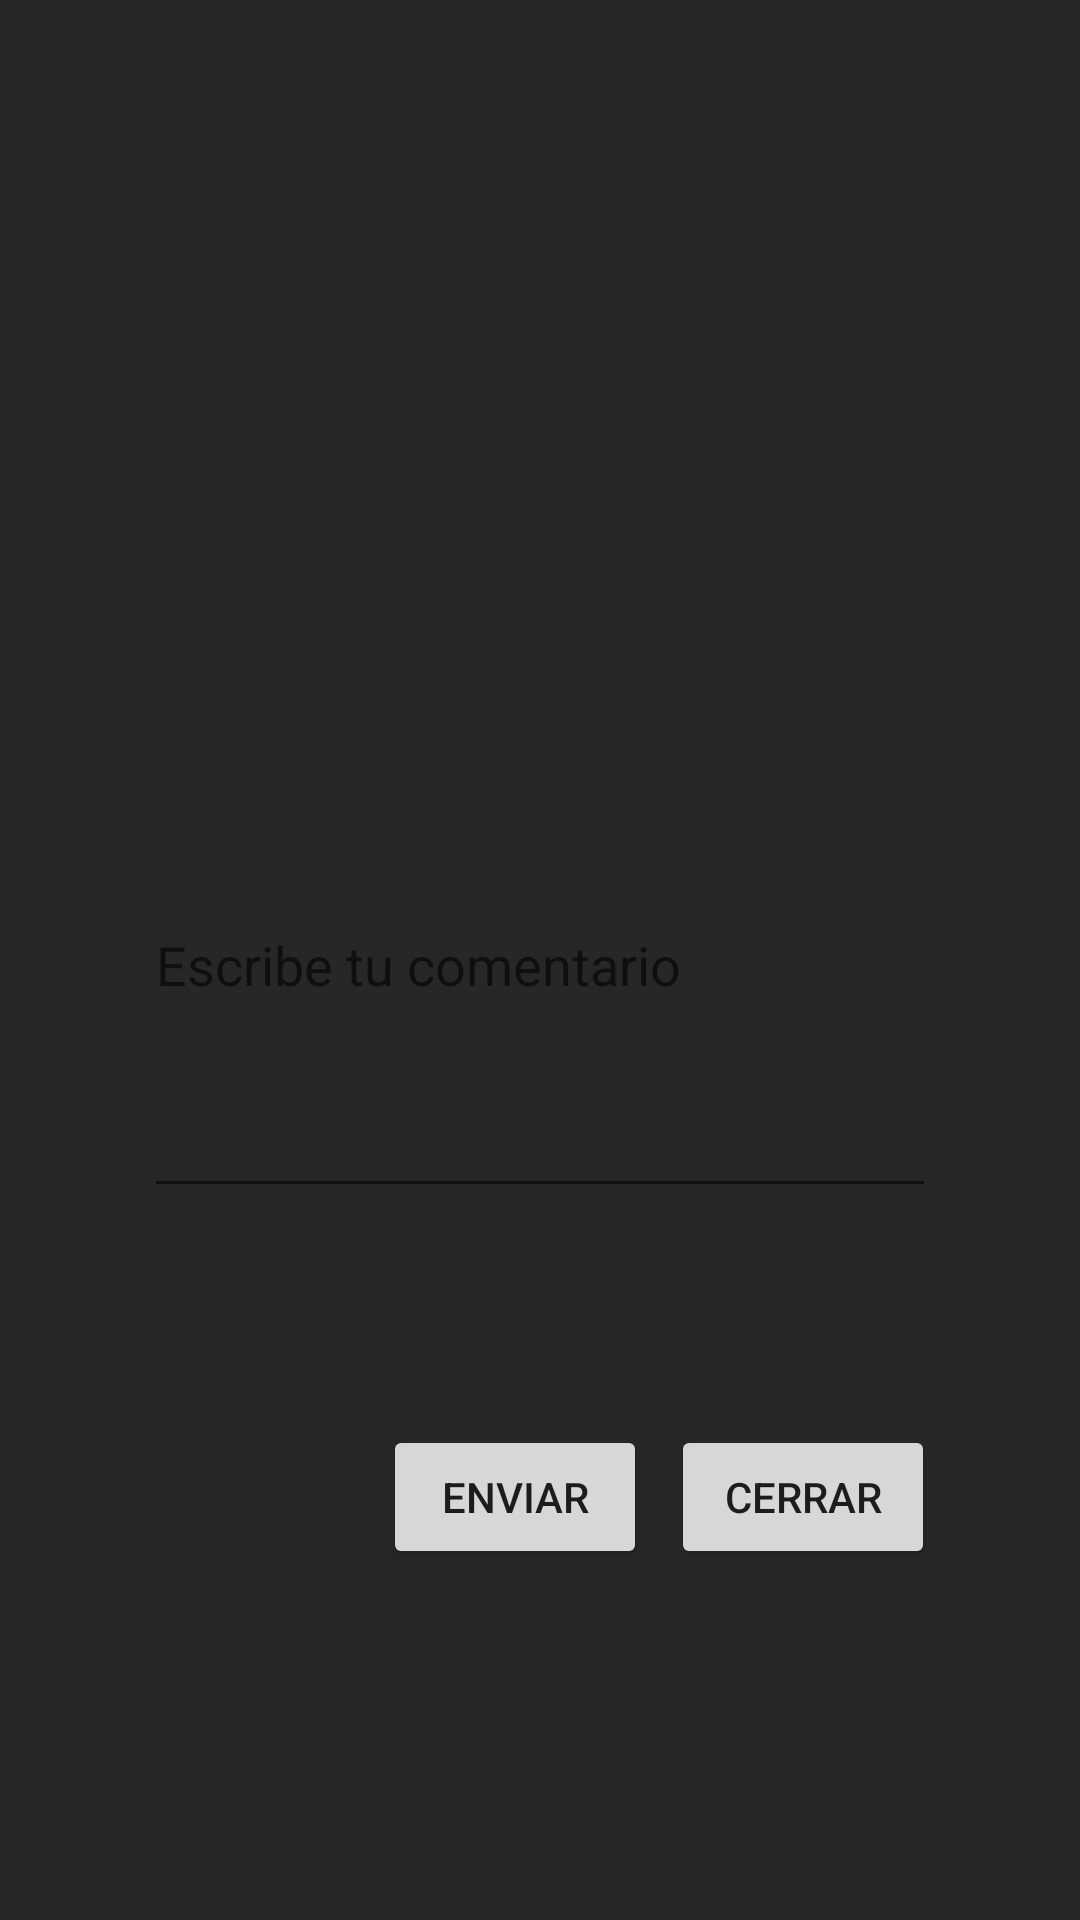

Layout XML and referenced resources for this Android screen:
<!-- AndroidManifest.xml: application theme Theme.apkMemomi -->
<!-- res/layout/dialog_comentario.xml -->
<?xml version="1.0" encoding="utf-8"?>

<androidx.constraintlayout.widget.ConstraintLayout xmlns:android="http://schemas.android.com/apk/res/android"
    xmlns:app="http://schemas.android.com/apk/res-auto"
    xmlns:tools="http://schemas.android.com/tools"
    android:layout_width="match_parent"
    android:layout_height="wrap_content"
    android:padding="16dp">

    
    <EditText
        android:id="@+id/etMensaje"
        android:layout_width="264dp"
        android:layout_height="165dp"
        android:hint="Escribe tu comentario"
        android:inputType="text"
        app:layout_constraintBottom_toBottomOf="parent"
        app:layout_constraintEnd_toEndOf="parent"
        app:layout_constraintStart_toStartOf="parent"
        app:layout_constraintTop_toTopOf="parent" />

    
    <LinearLayout
        android:id="@+id/linearLayout"
        android:layout_width="263dp"
        android:layout_height="77dp"
        android:gravity="end"
        android:orientation="horizontal"
        app:layout_constraintBottom_toBottomOf="parent"
        app:layout_constraintEnd_toEndOf="parent"
        app:layout_constraintStart_toStartOf="parent"
        app:layout_constraintTop_toBottomOf="@+id/etMensaje">

        <Button
            android:id="@+id/btnEnviar"
            android:layout_width="wrap_content"
            android:layout_height="wrap_content"
            android:text="Enviar" />

        <Button
            android:id="@+id/btnCerrar"
            android:layout_width="wrap_content"
            android:layout_height="wrap_content"
            android:layout_marginStart="8dp"
            android:text="Cerrar" />
    </LinearLayout>
</androidx.constraintlayout.widget.ConstraintLayout>
<!-- resources referenced by this layout -->
<resources>
  <style name="Theme.apkMemomi" parent="Theme.MaterialComponents.DayNight.DarkActionBar">
  
          <item name="colorPrimary">@color/oscuro</item>
          <item name="colorPrimaryVariant">@color/blancoscuro</item>
          <item name="colorOnPrimary">@color/white</item>
  
          <item name="colorSecondary">@color/celeste</item>
          <item name="colorSecondaryVariant">@color/tofi</item>
          <item name="colorOnSecondary">@color/toficlaro</item>
          
          <item name="android:statusBarColor">?attr/colorPrimaryVariant</item>
  
          <item name="android:windowBackground">@color/oscuro</item>
      </style>
  <color name="oscuro">#272727</color>
  <color name="blancoscuro">#D9D9D9</color>
  <color name="white">#FFFFFFFF</color>
  <color name="celeste">#5B717F</color>
  <color name="tofi">#CF9F61</color>
  <color name="toficlaro">#BA9E6C</color>
</resources>
